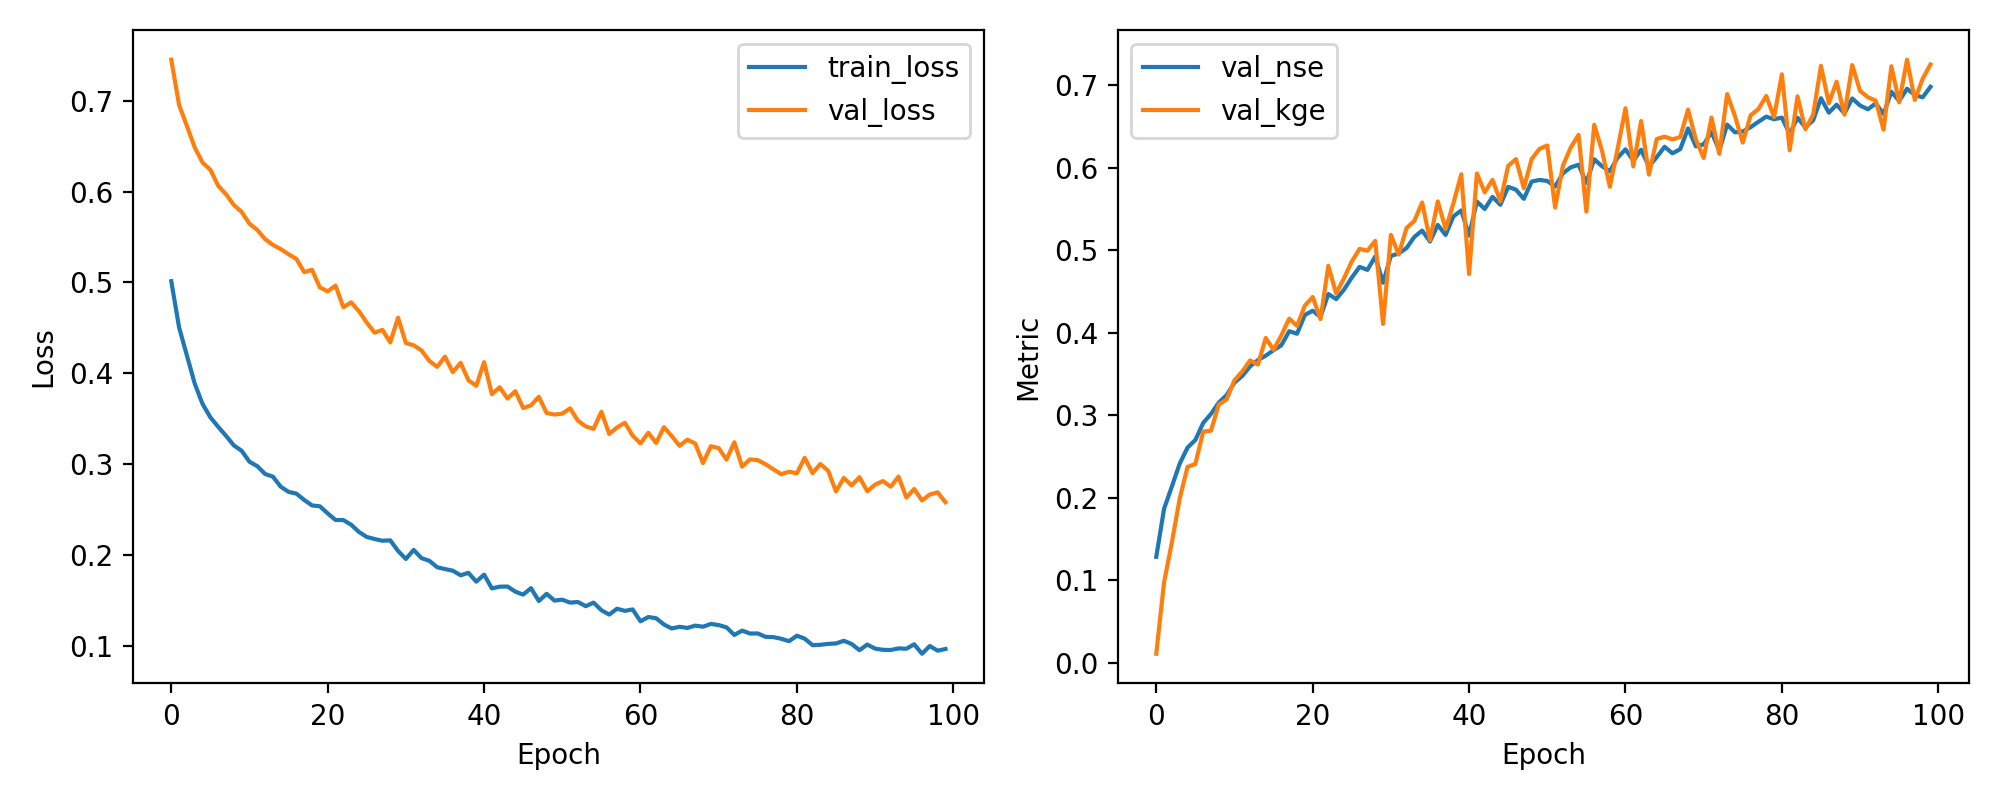

The file beside this chart, header and first rows:
epoch, train_loss, val_loss, val_nse, val_kge
1, 0.5014, 0.7452, 0.1283, 0.01074
2, 0.4506, 0.6954, 0.1866, 0.0975
3, 0.4196, 0.6723, 0.2136, 0.1459
4, 0.3887, 0.6486, 0.2413, 0.199
5, 0.3663, 0.632, 0.2607, 0.2373
6, 0.3516, 0.6241, 0.27, 0.2408
7, 0.3412, 0.6065, 0.2905, 0.2801
8, 0.3312, 0.5971, 0.3015, 0.2812
9, 0.3207, 0.5853, 0.3153, 0.3131
10, 0.3148, 0.5776, 0.3243, 0.319
11, 0.3027, 0.5647, 0.3394, 0.3423
12, 0.2978, 0.5578, 0.3475, 0.3529
13, 0.2893, 0.5478, 0.3592, 0.3663
14, 0.2863, 0.5413, 0.3668, 0.3613
15, 0.2752, 0.5368, 0.3721, 0.3937
16, 0.2695, 0.5311, 0.3788, 0.3792
17, 0.2676, 0.5259, 0.3848, 0.3969
18, 0.2606, 0.5114, 0.4018, 0.417
19, 0.2546, 0.514, 0.3988, 0.4083
20, 0.2537, 0.4946, 0.4215, 0.4327
21, 0.2459, 0.4902, 0.4266, 0.4433
22, 0.2386, 0.4966, 0.4191, 0.4164
23, 0.2385, 0.4729, 0.4469, 0.4811
24, 0.2334, 0.4781, 0.4407, 0.4476
25, 0.2254, 0.4683, 0.4522, 0.4659
26, 0.2199, 0.4559, 0.4667, 0.4863
27, 0.2176, 0.4447, 0.4798, 0.5016
28, 0.2157, 0.4479, 0.4761, 0.4993
29, 0.2162, 0.434, 0.4923, 0.5113
30, 0.2045, 0.4612, 0.4605, 0.4106
31, 0.1957, 0.4333, 0.4931, 0.5186
32, 0.2056, 0.4309, 0.496, 0.4948
33, 0.1966, 0.4252, 0.5026, 0.5268
34, 0.1937, 0.4137, 0.5161, 0.5355
35, 0.1866, 0.4071, 0.5238, 0.5578
36, 0.1846, 0.4184, 0.5106, 0.5122
37, 0.1828, 0.4013, 0.5306, 0.5592
38, 0.1777, 0.4116, 0.5185, 0.5256
39, 0.1804, 0.3924, 0.541, 0.5569
40, 0.1707, 0.3862, 0.5482, 0.5921
41, 0.1784, 0.4123, 0.5177, 0.471
42, 0.1632, 0.377, 0.559, 0.593
43, 0.1652, 0.3847, 0.55, 0.5702
44, 0.1653, 0.3722, 0.5647, 0.5853
45, 0.1597, 0.3804, 0.555, 0.5593
46, 0.1564, 0.3618, 0.5768, 0.6022
47, 0.1636, 0.3648, 0.5733, 0.6104
48, 0.1494, 0.3742, 0.5623, 0.5752
49, 0.1573, 0.3563, 0.5832, 0.6104
50, 0.1499, 0.3546, 0.5852, 0.6228
51, 0.1508, 0.3557, 0.5839, 0.627
52, 0.1476, 0.3615, 0.5772, 0.5517
53, 0.1483, 0.3478, 0.5931, 0.6024
54, 0.1437, 0.3416, 0.6004, 0.6245
55, 0.1476, 0.3389, 0.6036, 0.6399
56, 0.1393, 0.3577, 0.5816, 0.5468
57, 0.1345, 0.3332, 0.6102, 0.6521
58, 0.1409, 0.3404, 0.6018, 0.6207
59, 0.1385, 0.3456, 0.5957, 0.5769
60, 0.1401, 0.3314, 0.6123, 0.6232
... 40 more rows
